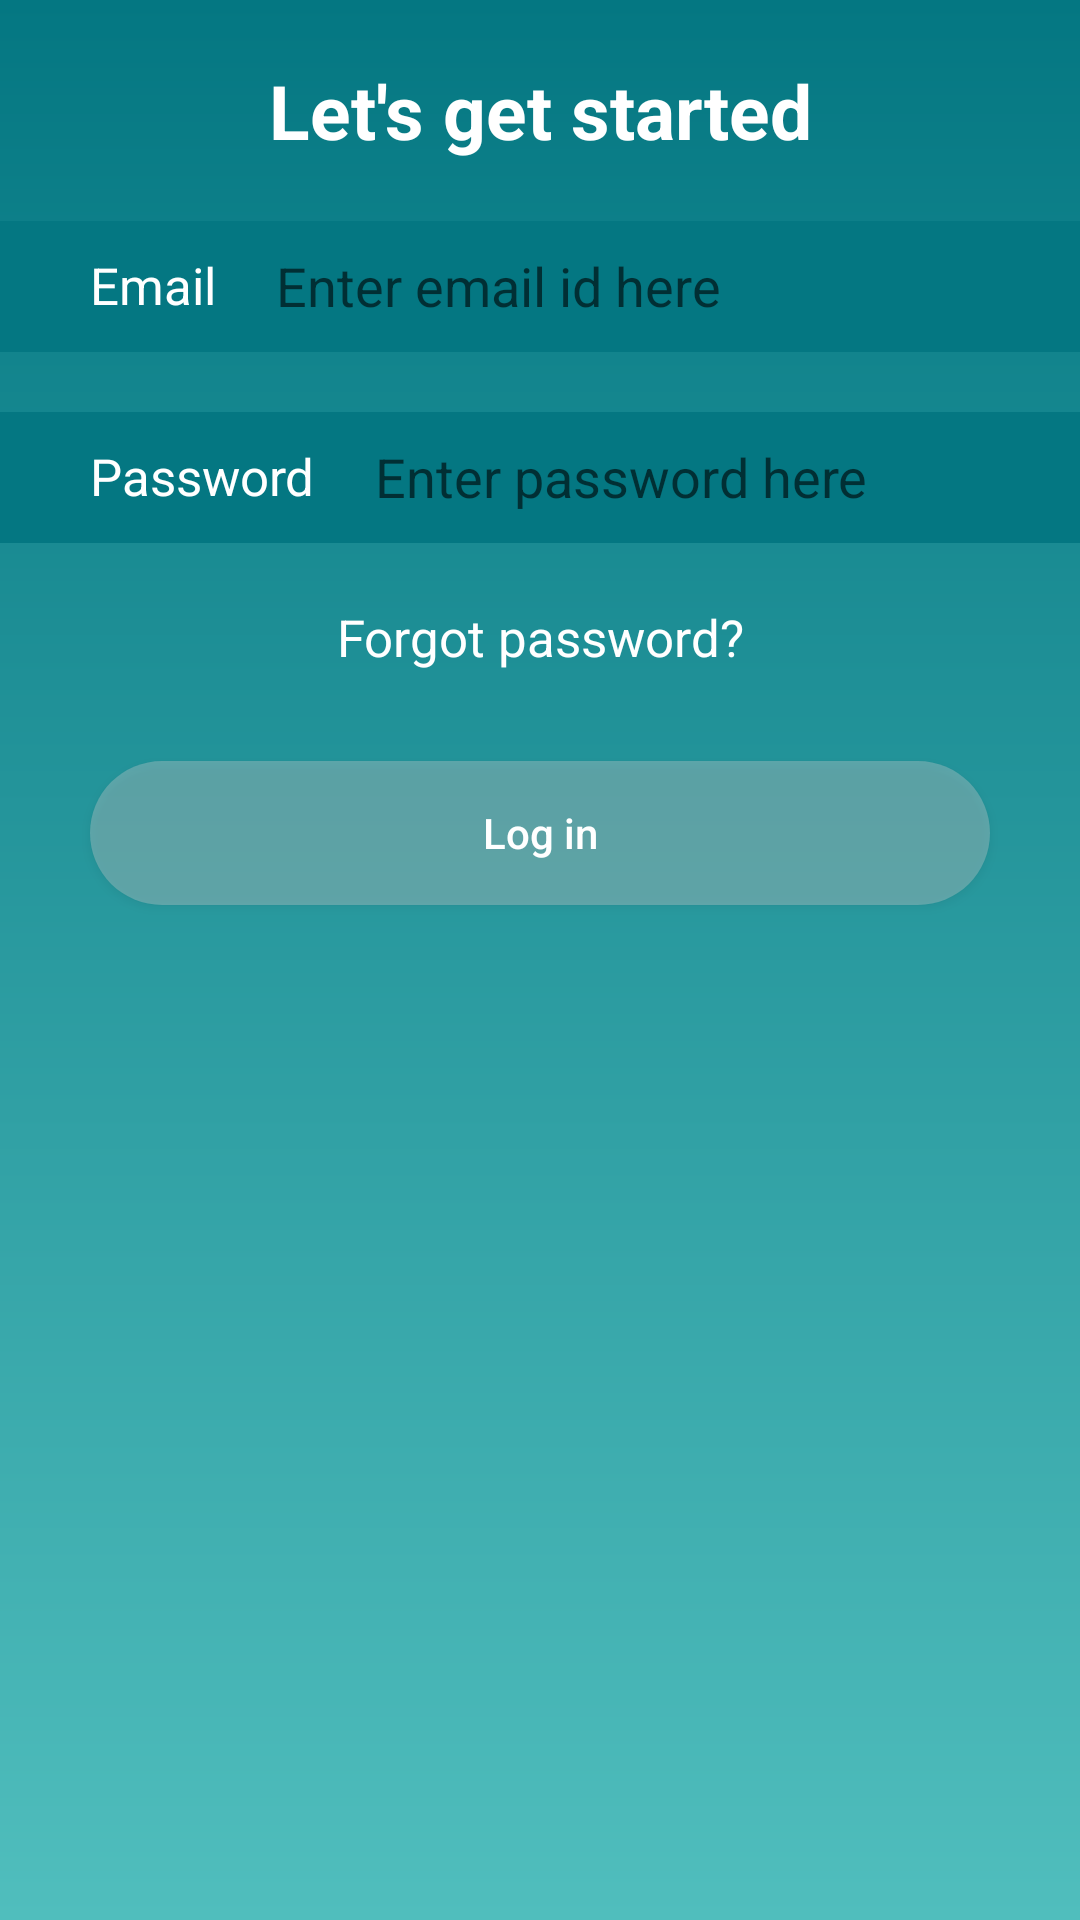

Here is an Android app screen rendered from its layout file. Give the layout XML and the strings, colors and styles it references.
<!-- AndroidManifest.xml: application theme Theme.FitBit -->
<!-- res/layout/activity_login_screen.xml -->
<?xml version="1.0" encoding="utf-8"?>
<layout xmlns:android="http://schemas.android.com/apk/res/android"
    xmlns:app="http://schemas.android.com/apk/res-auto">

    <data>

    </data>

    <androidx.constraintlayout.widget.ConstraintLayout
        android:layout_width="match_parent"
        android:layout_height="match_parent"
        android:background="@drawable/login_screen_bg">

        <androidx.appcompat.widget.AppCompatTextView
            app:layout_constraintStart_toStartOf="parent"
            app:layout_constraintEnd_toEndOf="parent"
            app:layout_constraintTop_toTopOf="parent"
            android:layout_marginTop="@dimen/twentyDp"
            android:id="@+id/tvLetStart"
            android:text="@string/let_s_get_started"
            android:textColor="@color/white"
            android:textSize="@dimen/fontTwentySp"
            android:layout_width="wrap_content"
            android:layout_height="wrap_content"
            android:textStyle="bold"/>

        <androidx.constraintlayout.widget.ConstraintLayout
            android:id="@+id/emailView"
            android:layout_width="0dp"
            android:layout_height="wrap_content"
            app:layout_constraintStart_toStartOf="parent"
            app:layout_constraintEnd_toEndOf="parent"
            app:layout_constraintTop_toBottomOf="@id/tvLetStart"
            android:background="#047782"
            android:padding="@dimen/tenDp"
            android:layout_marginTop="@dimen/twentyDp">

            <androidx.appcompat.widget.AppCompatTextView
                android:id="@+id/tvEmail"
                android:layout_width="wrap_content"
                android:layout_height="wrap_content"
                app:layout_constraintStart_toStartOf="parent"
                app:layout_constraintTop_toTopOf="parent"
                android:layout_marginStart="@dimen/twentyDp"
                android:text="@string/email"
                android:textSize="@dimen/fontSeventeenSp"
                android:textColor="@color/white"/>

            <androidx.appcompat.widget.AppCompatEditText
                android:id="@+id/etEmailId"
                android:layout_width="0dp"
                android:layout_height="wrap_content"
                app:layout_constraintStart_toEndOf="@id/tvEmail"
                app:layout_constraintTop_toTopOf="@id/tvEmail"
                app:layout_constraintEnd_toEndOf="parent"
                android:layout_marginEnd="@dimen/twentyDp"
                app:layout_constraintBottom_toBottomOf="@id/tvEmail"
                android:background="@null"
                android:textColor="@color/white"
                android:inputType="textEmailAddress"
                android:hint="@string/enter_email_id_here"
                android:layout_marginStart="@dimen/twentyDp"/>

        </androidx.constraintlayout.widget.ConstraintLayout>

        <androidx.constraintlayout.widget.ConstraintLayout
            android:id="@+id/passwordView"
            android:layout_width="0dp"
            android:layout_height="wrap_content"
            app:layout_constraintStart_toStartOf="parent"
            app:layout_constraintEnd_toEndOf="parent"
            app:layout_constraintTop_toBottomOf="@id/emailView"
            android:background="#047782"
            android:padding="@dimen/tenDp"
            android:layout_marginTop="@dimen/twentyDp">

            <androidx.appcompat.widget.AppCompatTextView
                android:id="@+id/tvPassword"
                android:layout_width="wrap_content"
                android:layout_height="wrap_content"
                app:layout_constraintStart_toStartOf="parent"
                app:layout_constraintTop_toTopOf="parent"
                android:layout_marginStart="@dimen/twentyDp"
                android:text="@string/password"
                android:textSize="@dimen/fontSeventeenSp"
                android:textColor="@color/white"/>

            <androidx.appcompat.widget.AppCompatEditText
                android:id="@+id/etPassword"
                android:layout_width="0dp"
                android:layout_height="wrap_content"
                app:layout_constraintStart_toEndOf="@id/tvPassword"
                app:layout_constraintTop_toTopOf="@id/tvPassword"
                app:layout_constraintEnd_toEndOf="parent"
                android:layout_marginEnd="@dimen/twentyDp"
                app:layout_constraintBottom_toBottomOf="@id/tvPassword"
                android:background="@null"
                android:textColor="@color/white"
                android:inputType="textPassword"
                android:hint="@string/enter_password_here"
                android:layout_marginStart="@dimen/twentyDp"/>

        </androidx.constraintlayout.widget.ConstraintLayout>

        <androidx.appcompat.widget.AppCompatTextView
            android:id="@+id/tvForgotPassword"
            app:layout_constraintStart_toStartOf="parent"
            app:layout_constraintEnd_toEndOf="parent"
            app:layout_constraintTop_toBottomOf="@id/passwordView"
            android:layout_marginTop="@dimen/twentyDp"
            android:text="@string/forgot_password"
            android:textColor="@color/white"
            android:textSize="@dimen/fontSeventeenSp"
            android:layout_width="wrap_content"
            android:layout_height="wrap_content" />

        <androidx.appcompat.widget.AppCompatButton
            android:id="@+id/btnLogin"
            android:layout_width="0dp"
            android:layout_height="wrap_content"
            android:background="@drawable/button_bg"
            app:layout_constraintStart_toStartOf="parent"
            app:layout_constraintEnd_toEndOf="parent"
            app:layout_constraintTop_toBottomOf="@id/tvForgotPassword"
            android:layout_margin="@dimen/thirtyDp"
            android:text="@string/log_in"
            android:textAllCaps="false"
            android:textColor="@color/white"/>
    </androidx.constraintlayout.widget.ConstraintLayout>
</layout>
<!-- resources referenced by this layout -->
<resources>
  <color name="white">#FFFFFFFF</color>
  <dimen name="fontSeventeenSp">17sp</dimen>
  <dimen name="fontTwentySp">25sp</dimen>
  <dimen name="tenDp">10dp</dimen>
  <dimen name="thirtyDp">30dp</dimen>
  <dimen name="twentyDp">20dp</dimen>
  <!-- drawable button_bg (drawable) -->
  <?xml version="1.0" encoding="utf-8"?>
  <shape xmlns:android="http://schemas.android.com/apk/res/android"
      android:shape="rectangle">
  
      <corners android:radius="@dimen/fiftyDp"/>
      <solid android:color="@color/button_bg_color"/>
  </shape>
  <!-- drawable login_screen_bg (drawable) -->
  <?xml version="1.0" encoding="utf-8"?>
  <shape xmlns:android="http://schemas.android.com/apk/res/android"
      android:shape="rectangle">
  
      <gradient android:startColor="#047782"
          android:endColor="#50bebd"
          android:angle="270"/>
  </shape>
  <string name="email">Email</string>
  <string name="enter_email_id_here">Enter email id here</string>
  <string name="enter_password_here">Enter password here</string>
  <string name="forgot_password">Forgot password?</string>
  <string name="let_s_get_started">Let\'s get started</string>
  <string name="log_in">Log in</string>
  <string name="password">Password</string>
  <style name="Theme.FitBit" parent="Theme.MaterialComponents.Light.NoActionBar">
          
          <item name="colorPrimary">@color/teal_200</item>
          <item name="colorPrimaryVariant">@color/teal_700</item>
          <item name="colorOnPrimary">@color/white</item>
          
          <item name="colorSecondary">@color/teal_200</item>
          <item name="colorSecondaryVariant">@color/teal_700</item>
          <item name="colorOnSecondary">@color/black</item>
          
          <item name="android:statusBarColor" tools:targetApi="l">?attr/colorPrimaryVariant</item>
          
      </style>
  <dimen name="fiftyDp">50dp</dimen>
  <color name="button_bg_color">#55D1D0CE</color>
  <color name="teal_200">#FF03DAC5</color>
  <color name="teal_700">#FF018786</color>
  <color name="black">#FF000000</color>
</resources>
